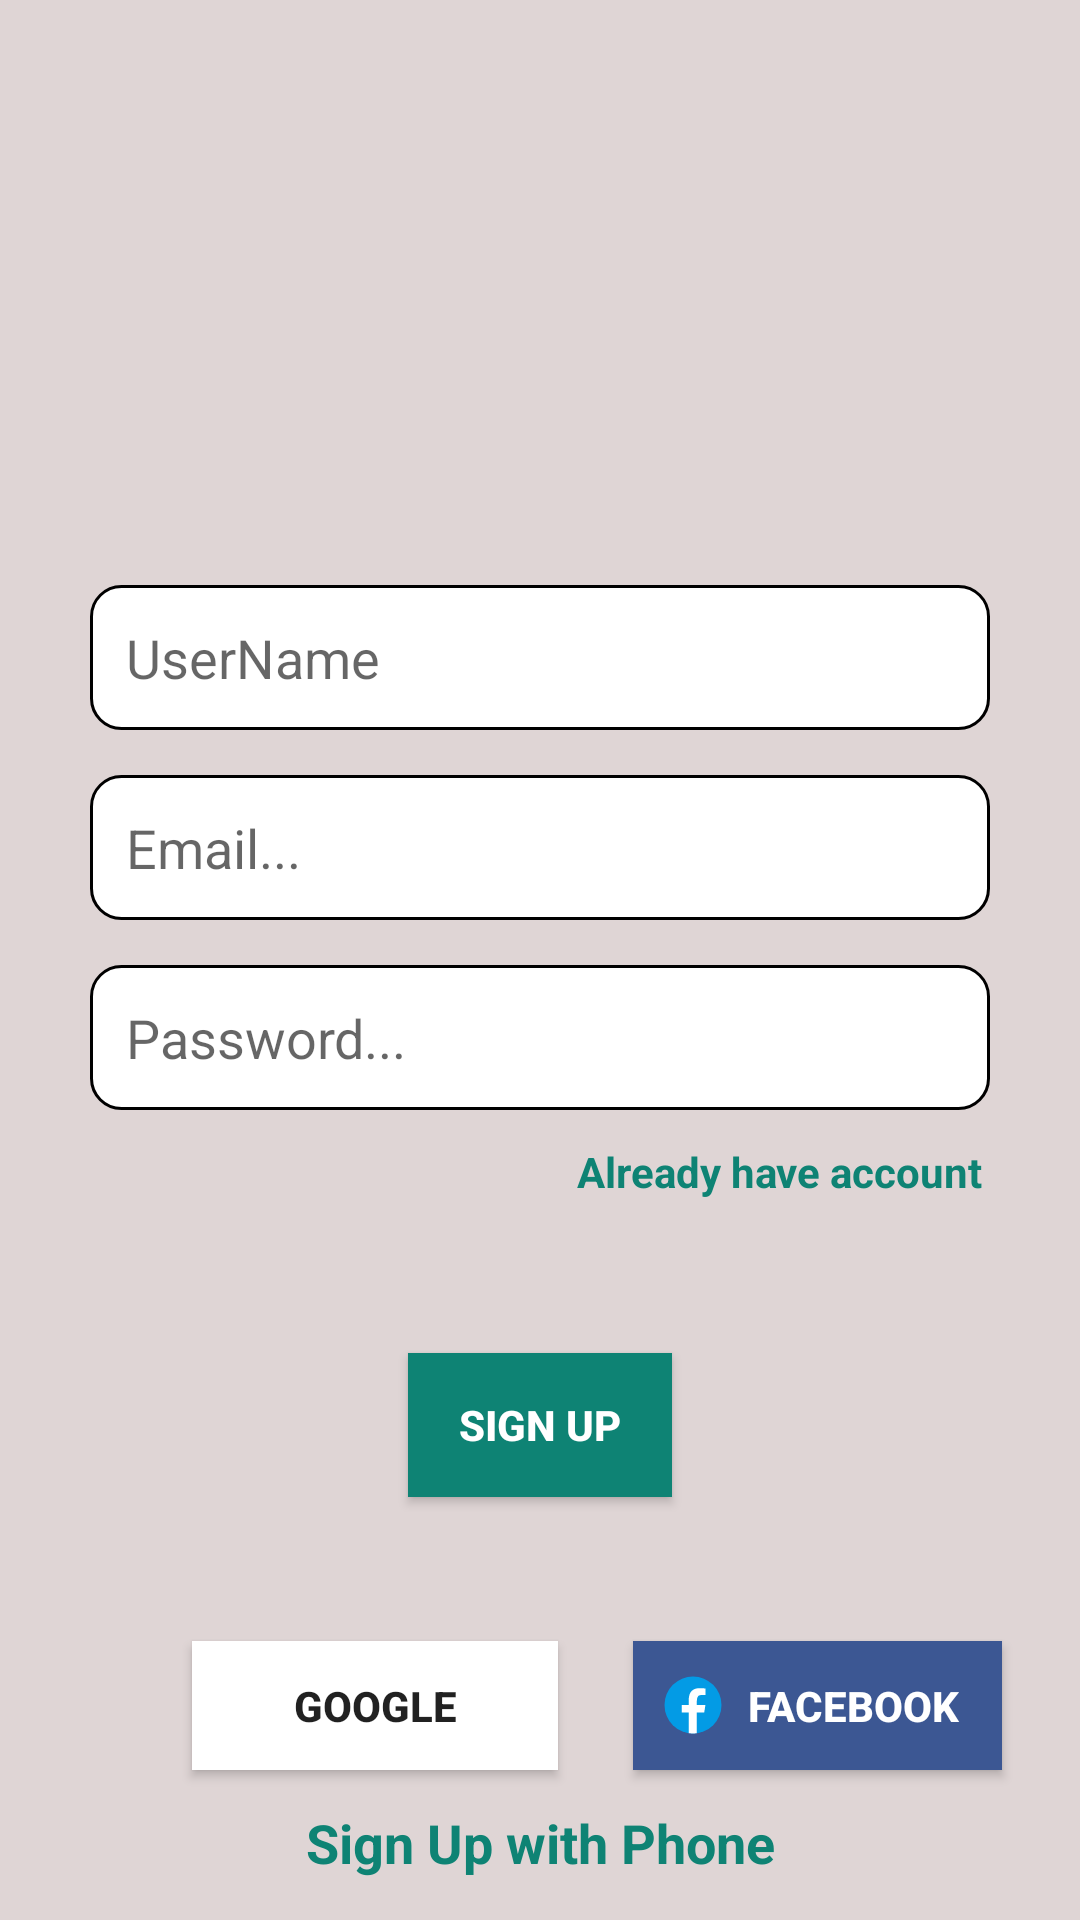

Layout XML and referenced resources for this Android screen:
<!-- AndroidManifest.xml: application theme Theme.Whatsapp -->
<!-- res/layout/activity_sign_up.xml -->
<?xml version="1.0" encoding="utf-8"?>
<androidx.constraintlayout.widget.ConstraintLayout xmlns:android="http://schemas.android.com/apk/res/android"
    xmlns:app="http://schemas.android.com/apk/res-auto"
    xmlns:tools="http://schemas.android.com/tools"
    android:id="@+id/main"
    android:layout_width="match_parent"
    android:layout_height="match_parent"
    android:background="#DFD5D5"
    tools:context=".SignUpActivity">

    <com.google.android.material.imageview.ShapeableImageView
        android:id="@+id/whatsapp_icon"
        android:layout_width="100dp"
        android:layout_height="100dp"
        android:layout_marginTop="68dp"
        android:src="@drawable/icons8_whatsapp_48"
        app:layout_constraintEnd_toEndOf="parent"
        app:layout_constraintHorizontal_bias="0.498"
        app:layout_constraintStart_toStartOf="parent"
        app:layout_constraintTop_toTopOf="parent" />

    <com.google.android.material.textfield.TextInputEditText
        android:id="@+id/userName"
        android:layout_width="match_parent"
         android:textColor="@color/black"
        android:layout_height="wrap_content"
        android:layout_marginStart="30dp"
        android:layout_marginTop="27dp"
        android:layout_marginEnd="30dp"
        android:background="@drawable/input_text_background"
        android:hint="UserName"
        android:padding="12dp"
        app:layout_constraintEnd_toEndOf="parent"
        app:layout_constraintHorizontal_bias="0.0"
        app:layout_constraintStart_toStartOf="parent"
        app:layout_constraintTop_toBottomOf="@+id/whatsapp_icon" />

    <com.google.android.material.textfield.TextInputEditText
        android:id="@+id/addEmail"
        android:layout_width="match_parent"
        android:layout_height="wrap_content"
        android:layout_marginStart="30dp"
        android:layout_marginTop="15dp"
        android:layout_marginEnd="30dp"
        android:background="@drawable/input_text_background"
        android:hint="Email..."
        android:padding="12dp"
        android:textColor="@color/black"
        app:layout_constraintEnd_toEndOf="parent"
        app:layout_constraintHorizontal_bias="0.0"
        app:layout_constraintStart_toStartOf="parent"
        app:layout_constraintTop_toBottomOf="@+id/userName" />


    <com.google.android.material.textfield.TextInputEditText
        android:id="@+id/password"
        android:layout_width="match_parent"
        android:layout_height="wrap_content"
        android:layout_marginStart="30dp"
        android:textColor="@color/black"
        android:layout_marginTop="15dp"
        android:layout_marginEnd="30dp"
        android:background="@drawable/input_text_background"
        android:hint="Password..."
        android:padding="12dp"
        app:layout_constraintEnd_toEndOf="parent"
        app:layout_constraintHorizontal_bias="0.0"
        app:layout_constraintStart_toStartOf="parent"
        app:layout_constraintTop_toBottomOf="@+id/addEmail" />

    <com.google.android.material.textview.MaterialTextView
        android:id="@+id/alreadyHaveAcc"
        android:layout_width="wrap_content"
        android:layout_height="wrap_content"
        android:textColor="@color/settingsIconColor"
        android:textStyle="bold"
        android:layout_marginTop="8dp"
        android:padding="3dp"
        android:text="Already have account"
        app:layout_constraintEnd_toEndOf="parent"
        app:layout_constraintHorizontal_bias="0.866"
        app:layout_constraintStart_toStartOf="parent"
        app:layout_constraintTop_toBottomOf="@+id/password" />


    <androidx.appcompat.widget.AppCompatButton
        android:id="@+id/btnSignUp"
        android:layout_width="wrap_content"
        android:layout_height="wrap_content"
        android:layout_marginTop="48dp"
        android:background="@color/settingsIconColor"
        android:padding="5dp"
        android:text="Sign Up"
        android:textColor="@color/white"
        android:textStyle="bold"
        app:layout_constraintEnd_toEndOf="parent"
        app:layout_constraintStart_toStartOf="parent"
        app:layout_constraintTop_toBottomOf="@+id/alreadyHaveAcc" />

    <androidx.appcompat.widget.AppCompatButton
        android:id="@+id/btnGoogle"
        android:layout_width="122dp"
        android:layout_height="43dp"
        android:layout_marginStart="64dp"
        android:layout_marginTop="48dp"
        android:background="@color/white"
        android:drawableLeft="@drawable/icons8_google"
        android:padding="8dp"
        android:text="Google"
        android:textStyle="bold"
        app:layout_constraintStart_toStartOf="parent"
        app:layout_constraintTop_toBottomOf="@+id/btnSignUp" />

    <androidx.appcompat.widget.AppCompatButton
        android:layout_width="123dp"
        android:layout_height="43dp"
        android:layout_marginStart="25dp"
        android:padding="8dp"
        android:layout_marginEnd="88dp"
        android:background="@color/fb_color"
        android:drawableLeft="@drawable/icons8_facebook"
        android:text="Facebook"
        android:id="@+id/btn_fb"
        android:textStyle="bold"
        app:layout_constraintEnd_toEndOf="parent"
        android:textColor="@color/white"
        app:layout_constraintHorizontal_bias="0.0"
        app:layout_constraintStart_toEndOf="@+id/btnGoogle"
        app:layout_constraintTop_toTopOf="@+id/btnGoogle" />

    <com.google.android.material.textview.MaterialTextView
        android:layout_width="wrap_content"
        android:layout_height="wrap_content"
        android:id="@+id/signUpPhone"
        android:layout_marginTop="12dp"
        android:text="Sign Up with Phone"
        app:layout_constraintEnd_toEndOf="parent"
        app:layout_constraintStart_toStartOf="parent"
        android:textSize="18sp"
        android:textColor="@color/settingsIconColor"
        android:textStyle="bold"
        app:layout_constraintTop_toBottomOf="@+id/btnGoogle" />

</androidx.constraintlayout.widget.ConstraintLayout>
<!-- resources referenced by this layout -->
<resources>
  <color name="black">#FF000000</color>
  <color name="fb_color">#3c5793</color>
  <color name="settingsIconColor">#0E8374</color>
  <color name="white">#FFFFFFFF</color>
  <!-- drawable icons8_facebook (drawable) -->
  <vector xmlns:android="http://schemas.android.com/apk/res/android" android:height="24dp" android:viewportHeight="48" android:viewportWidth="48" android:width="24dp">
        
      <path android:fillColor="#039be5" android:pathData="M24,5A19,19 0,1 0,24 43A19,19 0,1 0,24 5Z"/>
        
      <path android:fillColor="#fff" android:pathData="M26.572,29.036h4.917l0.772,-4.995h-5.69v-2.73c0,-2.075 0.678,-3.915 2.619,-3.915h3.119v-4.359c-0.548,-0.074 -1.707,-0.236 -3.897,-0.236c-4.573,0 -7.254,2.415 -7.254,7.917v3.323h-4.701v4.995h4.701v13.729C22.089,42.905 23.032,43 24,43c0.875,0 1.729,-0.08 2.572,-0.194V29.036z"/>
      
  </vector>
  <!-- drawable input_text_background (drawable) -->
  <?xml version="1.0" encoding="utf-8"?>
  <shape android:shape="rectangle" xmlns:android="http://schemas.android.com/apk/res/android">
       <solid android:color="@color/white"/>
       <corners android:radius="10dp"/>
      <stroke android:width="1dp" android:color="@color/black"/>
  </shape>
  <style name="Theme.Whatsapp" parent="Base.Theme.Whatsapp" />
  <style name="Base.Theme.Whatsapp" parent="Theme.MaterialComponents.DayNight.DarkActionBar">
          
           <item name="colorPrimary">@color/colorPrimary</item>
          <item name="colorPrimaryDark">@color/colorPrimaryDark</item>
      </style>
  <color name="colorPrimary">#0b6156</color>
  <color name="colorPrimaryDark">#004d40</color>
</resources>
